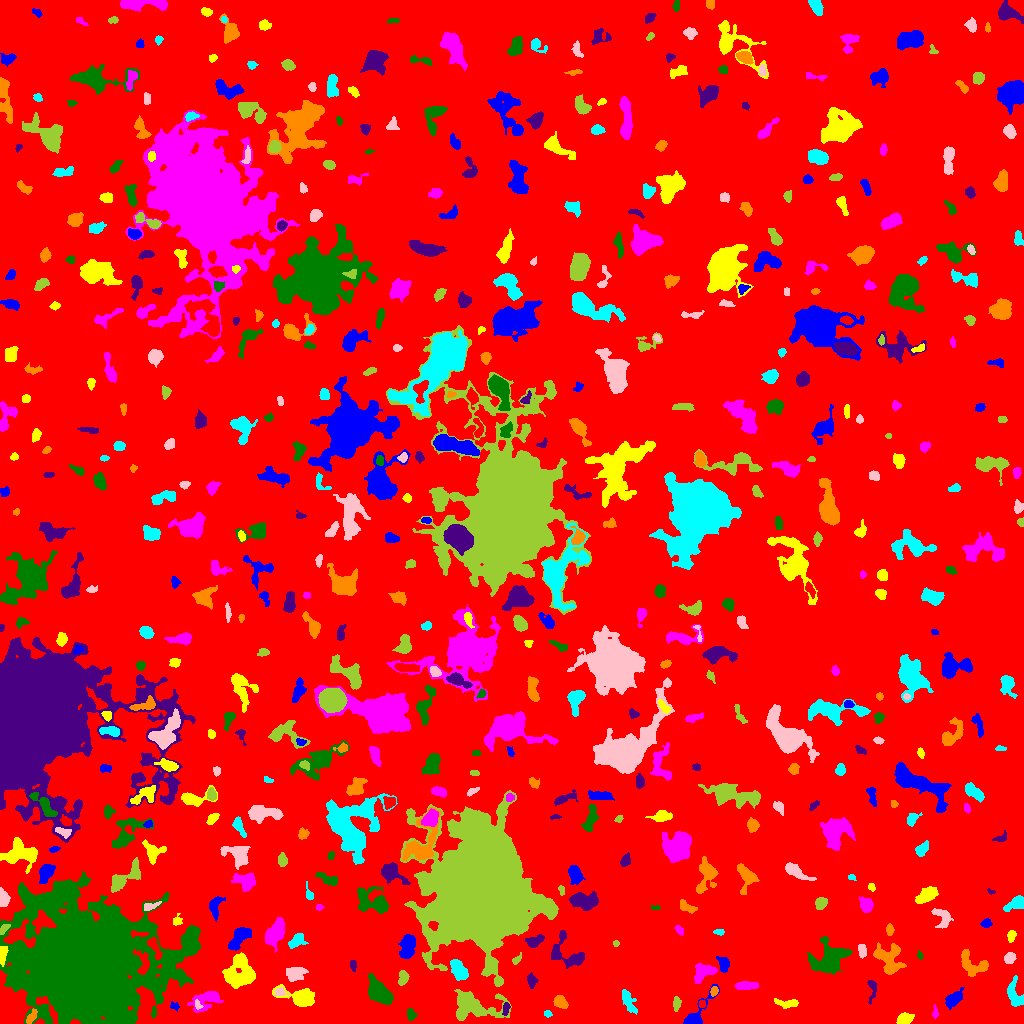

Values plotted in this chart, from the file beside it:
ID, X, Y, A, B, theta, total_flux, mu_max, mu_median, mu_mean, R_fwhm, R_e, R10, R90, x_start, x_end, y_start, y_end, area, greylevel
0, 518.2, 517.1, 298.9, 288, -0.9496, 1764348, 13.0, 2.0, 2.156, 69.72, 235.7, 90.64, 382.4, 0, 1023, 0, 1023, 818276, 2.156
1, 695.8, 7.26, 10.88, 3.371, 0.9564, 1307, 14.0, 3.0, 4.357, 4.951, 4.37, 1.693, 7.959, 683, 719, 0, 39, 300, 9.357
2, 904.1, 4.178, 3.487, 2.553, 0.3818, 1513, 20.0, 9.0, 9.114, 4.983, 3.785, 1.493, 5.863, 896, 914, 0, 11, 166, 14.11
3, 935.4, 9.905, 2.532, 1.336, -1.55, 74.0, 4.0, 1.0, 1.175, 2.523, 1.871, 0.5642, 3.192, 932, 938, 5, 19, 63, 8.175
4, 410.6, 9.048, 2.686, 1.754, -1.466, 167.0, 5.0, 1.5, 1.704, 2.932, 2.706, 0.9772, 4.406, 407, 417, 3, 15, 98, 7.704
5, 505.9, 15.01, 3.239, 1.581, 1.383, 294.0, 8.0, 3.0, 3.542, 3.523, 2.764, 0.9772, 4.406, 502, 510, 8, 21, 83, 11.54
6, 31.11, 6.056, 3.895, 1.804, 1.06, 323.0, 8.0, 3.0, 2.936, 3.241, 3.09, 1.128, 5.015, 26, 37, 0, 15, 110, 10.94
7, 547.6, 9.907, 1.997, 1.577, -0.1393, 97.0, 3.0, 2.0, 1.865, 3.192, 2.257, 0.9772, 3.523, 544, 552, 6, 13, 52, 8.865
8, 197.7, 18.72, 2.392, 1.544, -1.088, 165.0, 6.0, 2.5, 2.845, 3.038, 2.326, 0.9772, 3.7, 195, 203, 14, 24, 58, 11.84
9, 676.4, 19.64, 3.294, 1.669, 1.471, 435.0, 10.0, 4.0, 4.307, 3.613, 2.932, 1.128, 4.652, 673, 681, 12, 27, 101, 10.31
10, 701.6, 19.4, 1.889, 1.513, 1.541, 92.0, 4.0, 2.0, 1.769, 2.985, 2.111, 0.7979, 3.385, 699, 705, 16, 23, 52, 10.77
11, 174.4, 17.35, 2.337, 1.733, -0.4607, 130.0, 5.0, 2.0, 2.0, 2.646, 2.257, 0.7979, 3.656, 170, 179, 12, 22, 65, 9.0
12, 787.3, 19.93, 6.336, 2.09, -0.05386, 406.0, 5.0, 2.0, 2.446, 4.72, 4.068, 1.596, 6.308, 774, 798, 15, 25, 166, 7.446
13, 206.5, 23.66, 8.186, 4.362, 0.4167, 1618, 10.0, 4.0, 4.338, 6.84, 6.077, 2.326, 9.608, 187, 223, 11, 32, 373, 8.338
14, 379.4, 30.82, 6.657, 3.813, -0.7901, 3408, 19.0, 6.0, 6.998, 6.817, 6.18, 2.394, 10.11, 368, 393, 19, 50, 487, 12
15, 872.1, 35.36, 6.109, 2.162, 1.547, 236.0, 5.0, 1.0, 1.802, 3.09, 3.385, 1.262, 5.754, 867, 876, 19, 43, 131, 7.802
16, 560.1, 21.22, 3.351, 2.498, -0.6259, 840.0, 12.0, 5.0, 5.35, 4.687, 3.656, 1.493, 5.809, 553, 568, 15, 28, 157, 10.35
17, 628.1, 22.29, 6.629, 2.408, -1.133, 420.0, 4.0, 2.0, 1.858, 6.817, 4.687, 1.954, 7.159, 622, 637, 9, 34, 226, 7.858
18, 279.9, 31.31, 3.043, 2.102, -0.1384, 180.0, 4.0, 2.0, 2.069, 4.406, 2.932, 1.128, 4.549, 274, 289, 28, 36, 87, 10.07
19, 472.7, 16.47, 13.66, 6.655, -0.05229, 2797, 10.0, 3.0, 3.362, 8.156, 8.463, 3.141, 13.95, 454, 511, 3, 34, 832, 9.362
20, 667.3, 32.35, 2.511, 1.975, 0.119, 330.0, 8.0, 3.0, 3.548, 3.742, 2.821, 1.128, 4.514, 661, 673, 28, 37, 93, 8.548
21, 953.2, 24.22, 4.963, 2.629, 0.7539, 987.0, 10.0, 4.0, 4.291, 5.754, 4.478, 1.784, 7.047, 945, 964, 14, 36, 230, 9.291
22, 299.5, 25.76, 9.375, 3.981, -0.2578, 1687, 9.0, 3.0, 3.757, 7.291, 6.358, 2.459, 10.08, 272, 314, 17, 39, 449, 8.757
23, 746.6, 37.95, 6.05, 1.853, 0.03138, 377.0, 4.0, 2.0, 2.083, 6.555, 4.406, 1.871, 6.383, 735, 758, 34, 42, 181, 8.083
24, 85.21, 55.5, 26.83, 23.16, -0.4234, 405851, 234.0, 10.0, 23.8, 12.87, 24.95, 7.919, 52.61, 0, 200, 0, 152, 17049, 27.8
25, 531.5, 43.12, 2.948, 2.182, -1.442, 238.0, 5.0, 2.0, 2.0, 3.742, 3.141, 1.128, 5.109, 527, 538, 35, 51, 119, 8.0
26, 714.1, 32.3, 2.335, 1.763, 1.26, 172.0, 5.0, 2.0, 2.457, 3.192, 2.585, 0.9772, 4.029, 710, 718, 27, 37, 70, 9.457
27, 1015, 27.85, 7.245, 3.498, -1.219, 1052, 10.0, 4.0, 3.73, 5.528, 5.015, 1.954, 7.959, 1007, 1023, 17, 48, 282, 8.73
28, 294.2, 49.56, 4.271, 3.095, 0.2405, 1342, 16.0, 4.0, 5.39, 4.754, 4.334, 1.596, 7.247, 286, 308, 42, 56, 249, 10.39
29, 402.8, 45.25, 3.772, 2.301, 1.386, 632.0, 8.0, 5.0, 4.752, 5.323, 3.742, 1.493, 5.726, 398, 409, 38, 53, 133, 8.752
30, 674.2, 50.83, 1.713, 1.097, 0.5615, 40.0, 2.0, 1.0, 0.8696, 2.985, 1.693, 0.5642, 2.706, 670, 678, 48, 54, 46, 8.87
31, 723.6, 59.11, 3.957, 2.558, -1.333, 632.0, 8.0, 4.0, 4.051, 5.382, 3.949, 1.596, 6.077, 716, 729, 51, 67, 156, 10.05
32, 241.3, 50.73, 8.057, 7.252, -1.508, 2435, 14.0, 3.0, 3.425, 4.442, 7.959, 2.706, 13.11, 222, 255, 35, 71, 711, 8.425
33, 703.9, 51.29, 6.088, 3.839, 0.4364, 895.0, 10.0, 3.0, 3.097, 3.989, 5.293, 1.871, 8.195, 694, 717, 40, 60, 289, 8.097
34, 828.8, 65.28, 8.895, 7.357, 0.5284, 2477, 9.0, 3.0, 3.192, 7.674, 8.349, 3.09, 13.48, 807, 852, 49, 87, 776, 8.192
35, 352.8, 58.4, 3.005, 1.527, -1.473, 181.0, 4.0, 3.0, 2.623, 4.37, 2.764, 1.128, 4.146, 350, 356, 52, 63, 69, 8.623
36, 888.9, 66.12, 7.875, 6.642, -1.182, 1588, 10.0, 3.0, 3.031, 5.971, 6.723, 2.394, 10.97, 873, 906, 49, 81, 524, 9.031
37, 458.7, 53.31, 5.837, 3.193, -0.9905, 1391, 9.0, 5.0, 4.915, 7.442, 5.67, 2.257, 8.349, 450, 468, 43, 64, 283, 9.915
38, 1010, 65.45, 2.833, 2.362, 0.709, 546.0, 9.0, 4.0, 4.588, 4.222, 3.29, 1.382, 5.232, 1004, 1016, 60, 71, 119, 9.588
39, 516.1, 63.32, 2.941, 1.29, 0.897, 62.0, 3.0, 1.0, 0.8857, 2.394, 2.034, 0.7979, 3.241, 512, 521, 59, 71, 70, 6.886
40, 154.7, 76.57, 6.543, 2.17, -1.137, 387.0, 5.0, 2.0, 2.186, 4.37, 4.184, 1.693, 6.482, 147, 162, 64, 86, 177, 12.19
41, 408, 78.26, 5.828, 3.462, 1.373, 1306, 10.0, 4.0, 3.934, 5.944, 5.441, 2.111, 8.759, 398, 415, 65, 89, 332, 8.934
42, 2.616, 67.64, 4.822, 1.647, 1.456, 505.0, 9.0, 4.0, 3.855, 3.742, 3.385, 1.262, 5.412, 0, 8, 57, 77, 131, 12.85
43, 275.7, 91.35, 6.762, 3.487, 1.11, 1819, 11.0, 4.0, 4.415, 6.794, 6.103, 2.326, 9.591, 265, 284, 71, 106, 412, 9.415
44, 920.3, 67.8, 1.734, 1.064, -1.34, 80.0, 7.0, 1.0, 1.818, 1.596, 1.493, 0.5642, 2.706, 917, 923, 64, 73, 44, 7.818
45, 568.1, 69.6, 11.3, 6.736, -0.7736, 1065, 6.0, 2.0, 2.341, 7.313, 6.652, 2.459, 10.39, 551, 584, 55, 93, 455, 7.341
46, 973.6, 58.69, 8.395, 5.224, -0.4332, 1096, 8.0, 3.0, 2.962, 5.944, 6.129, 2.185, 9.525, 961, 988, 47, 74, 370, 7.962
47, 296.1, 81.95, 4.756, 2.831, 0.5155, 529.0, 8.0, 2.0, 2.875, 4.334, 4.184, 1.493, 6.723, 288, 308, 75, 90, 184, 7.875
48, 862.1, 71.46, 3.049, 1.637, -1.479, 248.0, 7.0, 2.0, 2.296, 2.932, 2.706, 0.9772, 4.442, 858, 866, 65, 79, 108, 9.296
49, 616.0, 79.94, 1.382, 1.196, -0.6827, 64.0, 5.0, 1.0, 1.641, 1.871, 1.493, 0.5642, 2.646, 613, 619, 77, 83, 39, 7.641
50, 634.5, 80.68, 3.692, 2.059, -0.3256, 455.0, 9.0, 3.0, 3.447, 3.656, 3.338, 1.262, 5.352, 627, 642, 72, 86, 132, 8.447
51, 238.8, 86.11, 6.691, 2.924, 0.9562, 1411, 12.0, 4.0, 4.315, 6.155, 5.323, 2.034, 8.33, 228, 251, 73, 96, 327, 11.31
52, 1011, 87.97, 2.502, 1.7, 1.378, 232.0, 7.0, 2.0, 2.522, 2.932, 2.585, 0.9772, 4.107, 1007, 1016, 81, 93, 92, 8.522
53, 679.1, 93.84, 2.043, 1.473, -0.6755, 90.0, 4.0, 1.0, 1.268, 2.932, 2.111, 0.7979, 3.478, 675, 683, 88, 98, 71, 7.268
54, 191.2, 79.37, 5.022, 2.427, -1.545, 845.0, 10.0, 4.0, 4.142, 5.262, 4.222, 1.693, 6.747, 186, 197, 70, 93, 204, 13.14
55, 533.8, 82.13, 4.463, 2.614, 0.2999, 713.0, 9.0, 4.0, 4.17, 4.583, 4.184, 1.596, 6.531, 525, 544, 76, 89, 171, 8.17
56, 889.4, 93.76, 2.933, 1.72, 1.533, 214.0, 5.0, 3.0, 2.578, 3.656, 2.877, 1.128, 4.406, 886, 894, 88, 100, 83, 7.578
57, 719.5, 91.5, 2.35, 1.306, 0.0, 66.0, 2.0, 1.0, 1.082, 3.742, 2.257, 0.9772, 3.432, 713, 724, 88, 94, 61, 8.082
58, 942.2, 107.1, 5.558, 3.894, -1.046, 546.0, 7.0, 2.0, 2.323, 3.656, 4.514, 1.596, 7.527, 931, 953, 95, 115, 235, 7.323
59, 4.185, 94.98, 3.145, 1.595, 0.833, 271.0, 7.0, 3.0, 3.388, 3.432, 2.821, 0.9772, 4.334, 0, 10, 89, 99, 80, 13.39
... 538 more rows
